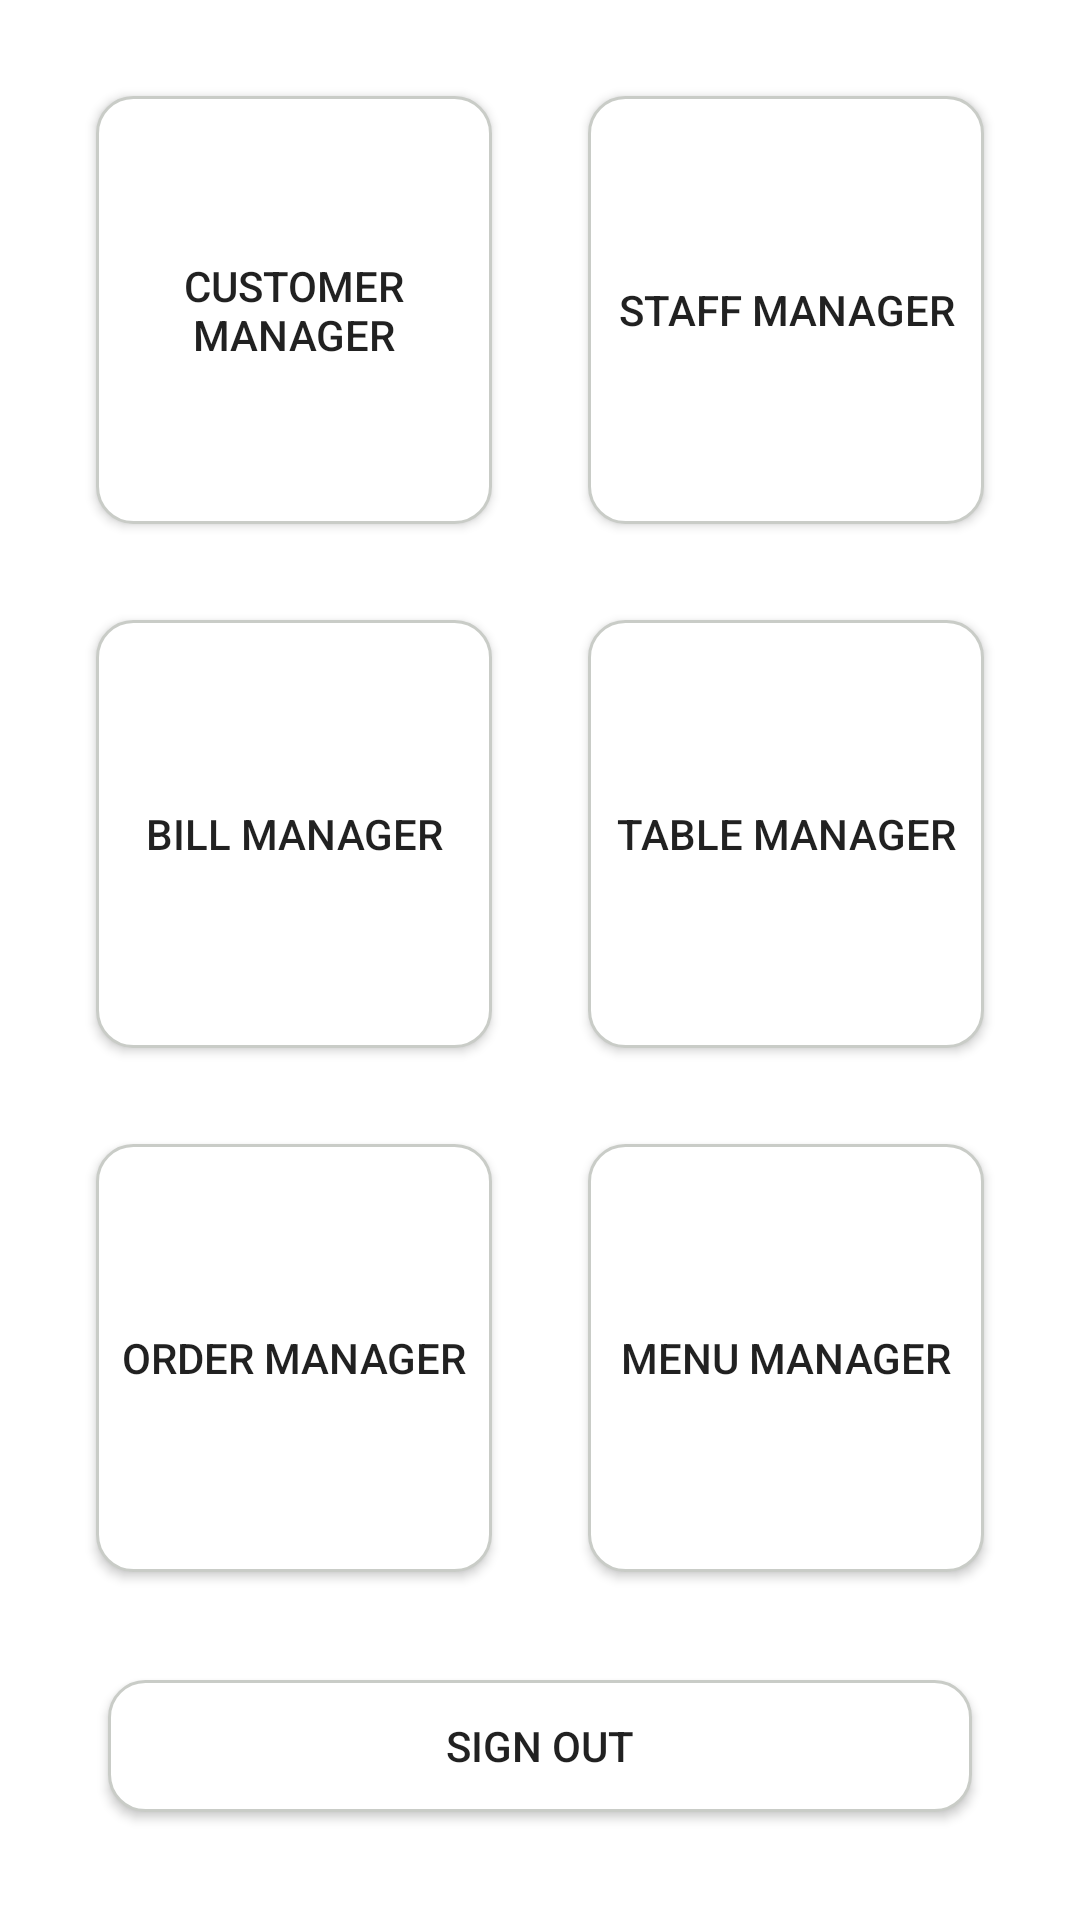

This screen was rendered from an Android layout file. Write that file and the resources it references.
<!-- AndroidManifest.xml: application theme Theme.MPEC_Restaurant -->
<!-- res/layout/fragment_home_staff.xml -->
<?xml version="1.0" encoding="utf-8"?>
<LinearLayout xmlns:android="http://schemas.android.com/apk/res/android"
    android:layout_width="match_parent"
    android:layout_height="match_parent"
    xmlns:tools="http://schemas.android.com/tools"
    android:padding="16dp"
    android:orientation="vertical"
    tools:context="com.doan1.mpec_restaurant.">

    <LinearLayout
        android:layout_width="match_parent"
        android:layout_height="0dp"
        android:layout_weight="2"
        android:orientation="horizontal">

        <Button
            android:id="@+id/btn_managercustomer"
            android:layout_width="0dp"
            android:background="@drawable/bg_white_boder_gray"
            android:layout_height="match_parent"
            android:layout_weight="1"
            android:layout_margin="16dp"
            android:text="Customer Manager" />
        <Button
            android:id="@+id/btn_managerstaff"
            android:background="@drawable/bg_white_boder_gray"
            android:layout_width="0dp"
            android:layout_height="match_parent"
            android:layout_weight="1"
            android:layout_margin="16dp"
            android:text="Staff Manager" />

    </LinearLayout>
    <LinearLayout
        android:layout_width="match_parent"
        android:layout_height="0dp"
        android:layout_weight="2"
        android:orientation="horizontal">

        <Button
            android:id="@+id/btn_managerbill"
            android:layout_width="0dp"
            android:background="@drawable/bg_white_boder_gray"
            android:layout_height="match_parent"
            android:layout_weight="1"
            android:layout_margin="16dp"
            android:text="Bill Manager" />
        <Button
            android:id="@+id/btn_managertable"
            android:layout_width="0dp"
            android:background="@drawable/bg_white_boder_gray"
            android:layout_height="match_parent"
            android:layout_weight="1"
            android:layout_margin="16dp"
            android:text="Table Manager" />

    </LinearLayout>
    <LinearLayout
        android:layout_width="match_parent"
        android:layout_height="0dp"
        android:layout_weight="2"
        android:orientation="horizontal">

        <Button
            android:id="@+id/btn_managerorder"
            android:layout_width="0dp"
            android:layout_height="match_parent"
            android:background="@drawable/bg_white_boder_gray"
            android:layout_weight="1"
            android:layout_margin="16dp"
            android:text="Order Manager" />
        <Button
            android:id="@+id/btn_managermenu"
            android:layout_width="0dp"
            android:layout_height="match_parent"
            android:background="@drawable/bg_white_boder_gray"
            android:layout_weight="1"
            android:layout_margin="16dp"
            android:text="Menu Manager"/>

    </LinearLayout>
    <Button
        android:id="@+id/btn_signout"
        android:layout_width="match_parent"
        android:background="@drawable/bg_white_boder_gray"
        android:layout_height="0dp"
        android:layout_weight="0.5"
        android:layout_margin="20dp"
        android:text="Sign out"/>

</LinearLayout>
<!-- resources referenced by this layout -->
<resources>
  <!-- drawable bg_white_boder_gray (drawable) -->
  <?xml version="1.0" encoding="utf-8"?>
  <shape xmlns:android="http://schemas.android.com/apk/res/android">
  
      <solid android:color="@color/white"/>
      <stroke
          android:width="1dp"
          android:color="@color/lightGrey"/>
      <corners
          android:radius="12dp"/>
  </shape>
  <style name="Theme.MPEC_Restaurant" parent="Theme.MaterialComponents.DayNight.NoActionBar">
          
          <item name="colorPrimary">#6BCB77</item>
          <item name="colorPrimaryVariant">@color/purple_700</item>
          <item name="colorOnPrimary">@color/white</item>
          
          <item name="colorSecondary">@color/teal_200</item>
          <item name="colorSecondaryVariant">@color/teal_700</item>
          <item name="colorOnSecondary">@color/black</item>
          
          <item name="android:statusBarColor" tools:targetApi="l">?attr/colorPrimaryVariant</item>
          
      </style>
  <color name="white">#FFFFFFFF</color>
  <color name="lightGrey">#C9CCC7</color>
  <color name="purple_700">#FF3700B3</color>
  <color name="teal_200">#FF03DAC5</color>
  <color name="teal_700">#FF018786</color>
  <color name="black">#FF000000</color>
</resources>
